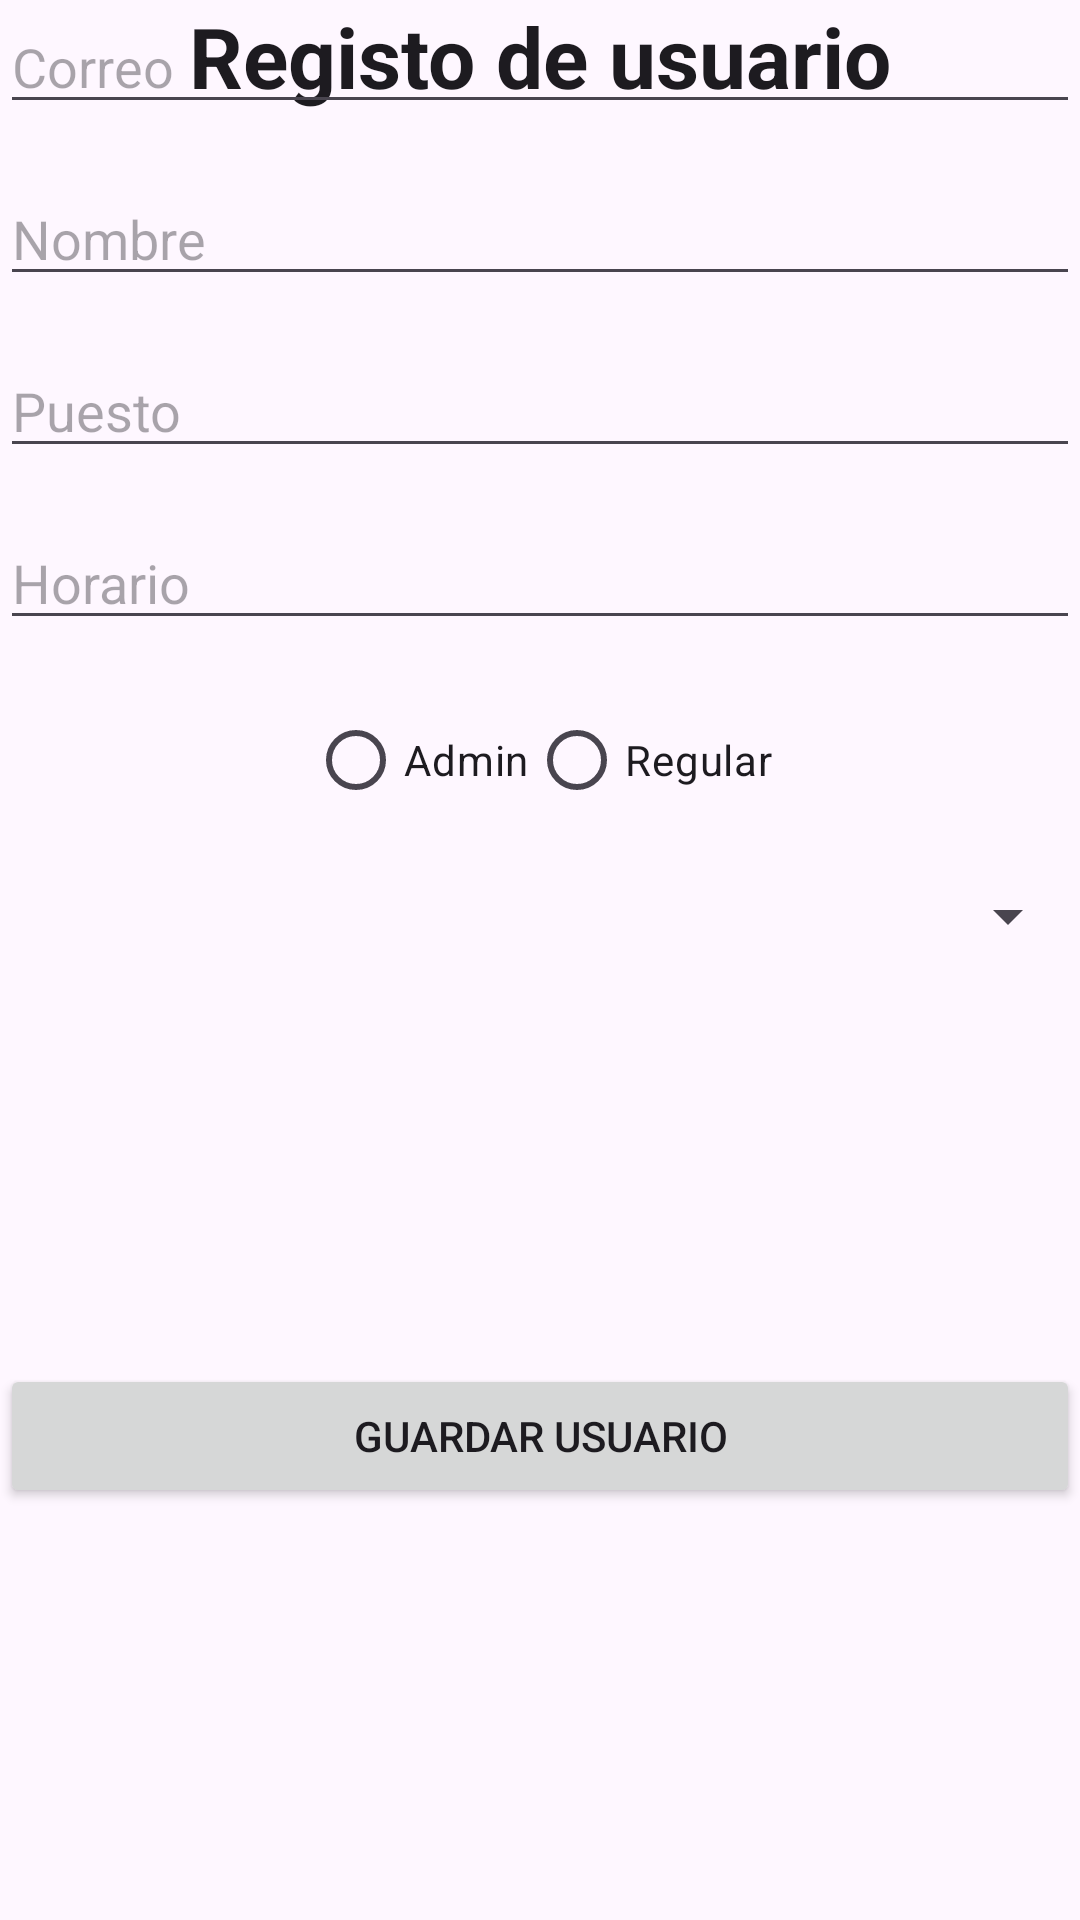

The Android layout XML behind this screen, and the referenced resources:
<!-- AndroidManifest.xml: application theme Theme.Material3.Light -->
<!-- res/layout/activity_usuarios.xml -->
<?xml version="1.0" encoding="utf-8"?>
<androidx.constraintlayout.widget.ConstraintLayout xmlns:android="http://schemas.android.com/apk/res/android"
    xmlns:app="http://schemas.android.com/apk/res-auto"
    xmlns:tools="http://schemas.android.com/tools"
    android:id="@+id/main"
    android:layout_width="match_parent"
    android:layout_height="match_parent"
    tools:context=".model.Usuarios">

    <TextView
        android:text="@string/registo_de_usuario"
        android:textSize="28sp"
        android:textStyle="bold"
        android:textColor="?android:textColorPrimary"
        android:layout_marginBottom="24dp"
        android:layout_width="wrap_content"
        android:layout_height="wrap_content"
        app:layout_constraintTop_toTopOf="parent"
        app:layout_constraintStart_toStartOf="parent"
        app:layout_constraintEnd_toEndOf="parent"
        tools:ignore="MissingConstraints" />

    
    <EditText
        android:id="@+id/editTextCorreo"
        android:layout_width="0dp"
        android:layout_height="wrap_content"
        android:layout_marginTop="32dp"
        android:hint="Correo"
        android:inputType="textEmailAddress"
        app:layout_constraintTop_toBottomOf="@+id/textView"
        app:layout_constraintStart_toStartOf="parent"
        app:layout_constraintEnd_toEndOf="parent"
        tools:ignore="UnknownId" />

    
    <EditText
        android:id="@+id/editTextNombre"
        android:layout_width="0dp"
        android:layout_height="wrap_content"
        android:layout_marginTop="16dp"
        android:hint="Nombre"
        android:inputType="textPersonName"
        app:layout_constraintTop_toBottomOf="@id/editTextCorreo"
        app:layout_constraintStart_toStartOf="parent"
        app:layout_constraintEnd_toEndOf="parent" />

    
    <EditText
        android:id="@+id/editTextPuesto"
        android:layout_width="0dp"
        android:layout_height="wrap_content"
        android:layout_marginTop="16dp"
        android:hint="Puesto"
        android:inputType="text"
        app:layout_constraintTop_toBottomOf="@id/editTextNombre"
        app:layout_constraintStart_toStartOf="parent"
        app:layout_constraintEnd_toEndOf="parent" />

    
    <EditText
        android:id="@+id/editTextHorario"
        android:layout_width="0dp"
        android:layout_height="wrap_content"
        android:layout_marginTop="16dp"
        android:hint="Horario"
        android:inputType="text"
        app:layout_constraintTop_toBottomOf="@id/editTextPuesto"
        app:layout_constraintStart_toStartOf="parent"
        app:layout_constraintEnd_toEndOf="parent" />

    
    <RadioGroup
        android:id="@+id/radioGroupRol"
        android:layout_width="wrap_content"
        android:layout_height="wrap_content"
        android:layout_marginTop="16dp"
        app:layout_constraintTop_toBottomOf="@id/editTextHorario"
        app:layout_constraintStart_toStartOf="parent"
        app:layout_constraintEnd_toEndOf="parent"
        android:orientation="horizontal">

        <RadioButton
            android:id="@+id/radioAdmin"
            android:layout_width="wrap_content"
            android:layout_height="wrap_content"
            android:text="Admin" />

        <RadioButton
            android:id="@+id/radioRegular"
            android:layout_width="wrap_content"
            android:layout_height="wrap_content"
            android:text="Regular" />
    </RadioGroup>

    
    <Spinner
        android:id="@+id/spinnerHorario"
        android:layout_width="0dp"
        android:layout_height="wrap_content"
        android:layout_marginTop="16dp"
        app:layout_constraintTop_toBottomOf="@id/radioGroupRol"
        app:layout_constraintStart_toStartOf="parent"
        app:layout_constraintEnd_toEndOf="parent" />

    
    <Button
        android:id="@+id/btnGuardarUsuario"
        android:layout_width="0dp"
        android:layout_height="wrap_content"
        android:text="Guardar Usuario"
        app:layout_constraintTop_toBottomOf="@id/spinnerHorario"
        app:layout_constraintStart_toStartOf="parent"
        app:layout_constraintEnd_toEndOf="parent"
        app:layout_constraintBottom_toBottomOf="parent" />
</androidx.constraintlayout.widget.ConstraintLayout>
<!-- resources referenced by this layout -->
<resources>
  <string name="registo_de_usuario">Registo de usuario</string>
</resources>
